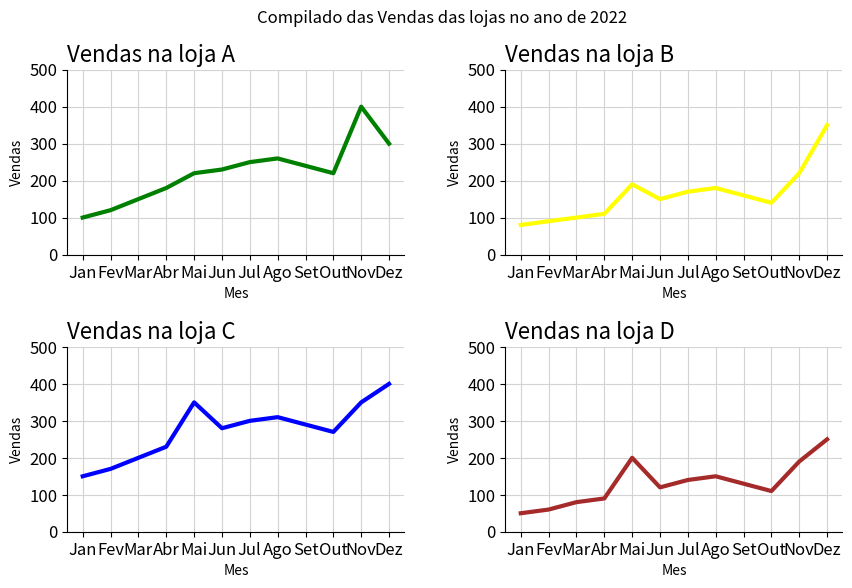

The matplotlib source for this figure:
import pandas as pd
import matplotlib.pyplot as plt


lojas = ['A', 'B', 'C', 'D']
vendas_2022 = {'Jan': [100, 80, 150, 50],
    'Fev': [120, 90, 170, 60],
    'Mar': [150, 100, 200, 80],
    'Abr': [180, 110, 230, 90],
    'Mai': [220, 190, 350, 200],
    'Jun': [230, 150, 280, 120],
    'Jul': [250, 170, 300, 140],
    'Ago': [260, 180, 310, 150],
    'Set': [240, 160, 290, 130],
    'Out': [220, 140, 270, 110],
    'Nov': [400, 220, 350, 190],
    'Dez': [300, 350, 400, 250]
}

df = pd.DataFrame(vendas_2022, index=lojas)

cores = []
for lojas in lojas:
    if lojas=='A':
        cores.append('green')
    elif lojas =='B':
        cores.append('yellow')
    elif lojas =='C':
        cores.append('blue')
    else:
       cores.append('brown')
print (cores)
# Criar a figura e os subplots
fig,axs = plt.subplots(2,2, figsize=(10,6))
# ax.bar(vendas_2022.lojas,vendas_2022[''])
fig.subplots_adjust(hspace=0.5,wspace=0.3) #ajusta o espaçamento entre os graficos em valores decimais onde 0.5 significa que o espaçamento será de 50% da altura/largura da figura.
                                           # wspace controla o espaçamento horizontal e hspace controla o espaçamento vertical
fig.suptitle('Compilado das Vendas das lojas no ano de 2022') # titulo "geral pra os 4 graficos"
"""
axss0,0].plot(df.loc['A'])
axs[0,0].set_title('Loja A')

axs[0,1].plot(df.loc['B'])
axs[0,1].set_title('Loja B')

axs[1,0].plot(df.loc['C'])
axs[1,0].set_title('Loja C')

axs[1,1].plot(df.loc['D'])
axs[1,1].set_title('Loja D')
"""
# ao invez de ajustar um a um criar um FOR para percorrer todos os graficos para fazer diversos ajustes
for i, ax in enumerate(axs.flat):        #o flat faz o for percorrer todos os graficos da matriz
    ax.plot(df.loc[df.index[i]], color=cores[i], lw=3)
    print(df.loc[df.index[i]])
    ax.set_title(f'Vendas na loja {df.index[i]}', loc='left', fontsize=16)
    ax.set_xlabel('Mes')           # setando label em eixo x
    ax.set_ylabel('Vendas')        # setando label em eixo y
    ax.spines['top'].set_visible(False)
    ax.spines['right'].set_visible(False)
    ax.tick_params(labelsize=12)
    ax.grid(color='lightgrey')

#criar duas varivaveis para definir os valores maximo e minimo que serão exibidos no eixo y
ymin=0
ymax=500

0#definir limites para todos os graficos e ajustar o eixo y para dar uma melhor visualização
for ax in axs.ravel(): #  o método ravel(), que consegue transformar um array bidimensional em unidimensional e fazer algumas aplicações
    ax.set_ylim(ymin,ymax) 

# fig.savefig('dadoslojas.png', transparent=False,dpi=500, bbox_inches='tight')
plt.show()

